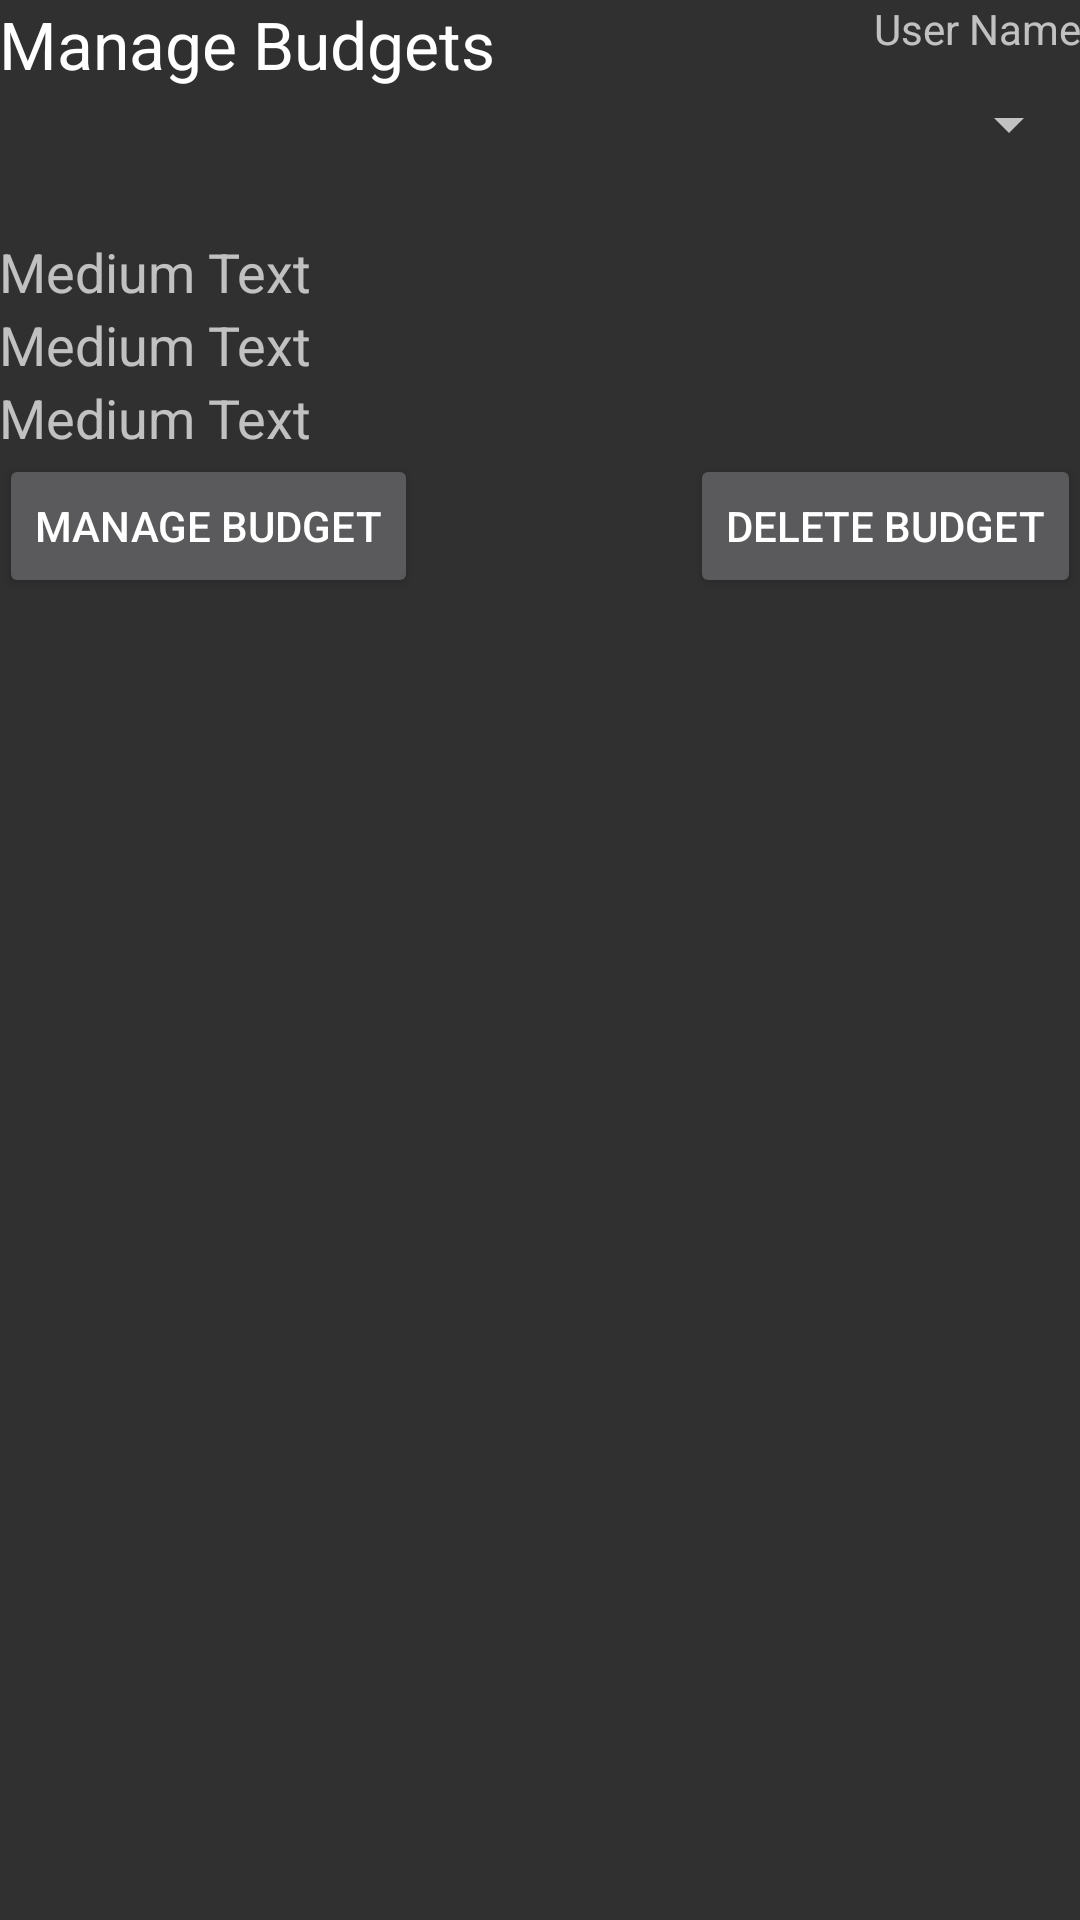

This screen was rendered from an Android layout file. Write that file and the resources it references.
<!-- AndroidManifest.xml: application theme AppTheme -->
<!-- res/layout/activity_manage_budgets.xml -->
<?xml version="1.0" encoding="utf-8"?>
<RelativeLayout xmlns:android="http://schemas.android.com/apk/res/android"
    xmlns:tools="http://schemas.android.com/tools"
    android:layout_width="match_parent"
    android:layout_height="match_parent"
    android:paddingBottom="@dimen/activity_vertical_margin"
    android:paddingLeft="@dimen/activity_horizontal_margin"
    android:paddingRight="@dimen/activity_horizontal_margin"
    android:paddingTop="@dimen/activity_vertical_margin"
    tools:context="edu.westga.cs6242.budgetingapplication.view.main.ManageBudgetsActivity">

    <Spinner
        android:layout_width="wrap_content"
        android:layout_height="wrap_content"
        android:id="@+id/spinBudgets"
        android:spinnerMode="dropdown"
        android:layout_below="@+id/tvManageBudgetsLbl"
        android:layout_alignRight="@+id/tvSessionLbl"
        android:layout_alignEnd="@+id/tvSessionLbl"
        android:layout_marginBottom="25dp" />

    <TextView
        android:layout_width="wrap_content"
        android:layout_height="wrap_content"
        android:textAppearance="?android:attr/textAppearanceSmall"
        android:text="@string/txt_user_name"
        android:id="@+id/tvSessionLbl"
        android:layout_alignParentTop="true"
        android:layout_alignParentRight="true"
        android:layout_alignParentEnd="true" />

    <TextView
        android:layout_width="wrap_content"
        android:layout_height="wrap_content"
        android:textAppearance="?android:attr/textAppearanceLarge"
        android:text="@string/tvManageBudgetsLbl"
        android:id="@+id/tvManageBudgetsLbl"
        android:layout_alignTop="@+id/tvSessionLbl"
        android:layout_alignParentLeft="true"
        android:layout_alignParentStart="true" />

    <TextView
        android:layout_width="wrap_content"
        android:layout_height="wrap_content"
        android:textAppearance="?android:attr/textAppearanceMedium"
        android:text="Medium Text"
        android:id="@+id/tvBudgetTitle"
        android:layout_below="@+id/spinBudgets"
        android:layout_alignParentLeft="true"
        android:layout_alignParentStart="true" />

    <TextView
        android:layout_width="wrap_content"
        android:layout_height="wrap_content"
        android:textAppearance="?android:attr/textAppearanceMedium"
        android:text="Medium Text"
        android:id="@+id/tvDescription"
        android:layout_below="@+id/tvBudgetTitle"
        android:layout_alignParentLeft="true"
        android:layout_alignParentStart="true" />

    <TextView
        android:layout_width="wrap_content"
        android:layout_height="wrap_content"
        android:textAppearance="?android:attr/textAppearanceMedium"
        android:text="Medium Text"
        android:id="@+id/tvDateCreatedLbl"
        android:layout_below="@+id/tvDescription"
        android:layout_alignParentLeft="true"
        android:layout_alignParentStart="true" />

    <Button
        android:layout_width="wrap_content"
        android:layout_height="wrap_content"
        android:text="@string/txt_manage_a_budget"
        android:id="@+id/btnManageBudget"
        android:layout_below="@+id/tvDateCreatedLbl"
        android:layout_alignParentLeft="true"
        android:layout_alignParentStart="true"
        android:onClick="btnManageBudget_Click" />

    <Button
        android:layout_width="wrap_content"
        android:layout_height="wrap_content"
        android:text="@string/txt_delete_budget"
        android:id="@+id/btnDeleteBudget"
        android:layout_alignBottom="@+id/btnManageBudget"
        android:layout_alignRight="@+id/spinBudgets"
        android:layout_alignEnd="@+id/spinBudgets"
        android:onClick="btnDeleteBudget_Clicked" />
</RelativeLayout>
<!-- resources referenced by this layout -->
<resources>
  <string name="tvManageBudgetsLbl">Manage Budgets</string>
  <string name="txt_delete_budget">Delete Budget</string>
  <string name="txt_manage_a_budget">Manage Budget</string>
  <string name="txt_user_name">User Name</string>
  <style name="AppTheme" parent="Theme.Design">
          
          
          <item name="android:textColorPrimaryInverse">@color/primary_text_material_light_2</item>
          <item name="android:textColorSecondaryInverse">@color/secondary_text_material_light2</item>
      </style>
</resources>
